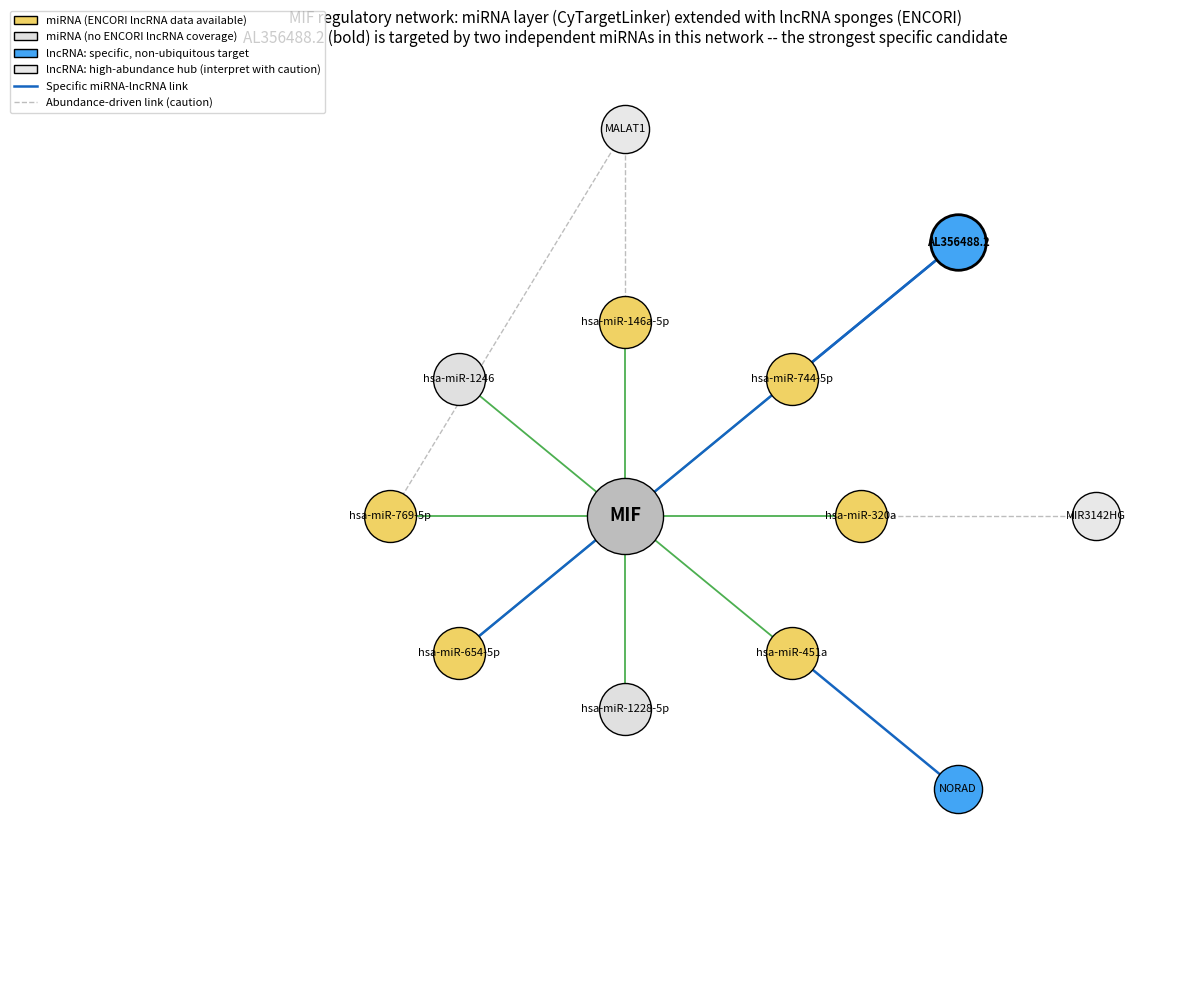

Here is the Python script that generated this plot:
import matplotlib
matplotlib.use("Agg")
import matplotlib.pyplot as plt
import numpy as np

fig, ax = plt.subplots(figsize=(12, 10))
ax.set_xlim(-6, 6)
ax.set_ylim(-6, 6)
ax.axis("off")

# Center node: MIF
ax.scatter([0], [0], s=3000, color="#BDBDBD", edgecolor="black", zorder=5)
ax.text(0, 0, "MIF", ha="center", va="center", fontsize=13, fontweight="bold", zorder=6)

# miRNA layer (inner ring)
mirnas = ["hsa-miR-320a", "hsa-miR-744-5p", "hsa-miR-146a-5p", "hsa-miR-1246",
          "hsa-miR-769-5p", "hsa-miR-654-5p", "hsa-miR-1228-5p", "hsa-miR-451a"]
no_coverage = {"hsa-miR-1246", "hsa-miR-1228-5p"}
n = len(mirnas)
mirna_pos = {}
for i, m in enumerate(mirnas):
    angle = 2 * np.pi * i / n
    x, y = 2.5 * np.cos(angle), 2.5 * np.sin(angle)
    mirna_pos[m] = (x, y)
    color = "#F0D264" if m not in no_coverage else "#E0E0E0"
    ax.scatter([x], [y], s=1400, color=color, edgecolor="black", zorder=4)
    ax.text(x, y, m, ha="center", va="center", fontsize=8, zorder=5)
    ax.plot([0, x], [0, y], color="#4CAF50", linewidth=1.3, zorder=1)

# lncRNA layer (outer ring) -- best hit per miRNA, with flags
lncrna_hits = {
    "hsa-miR-320a": ("MIR3142HG", "abundance-caution"),
    "hsa-miR-744-5p": ("AL356488.2", "specific"),
    "hsa-miR-146a-5p": ("MALAT1", "abundance-caution"),
    "hsa-miR-769-5p": ("MALAT1", "abundance-caution"),
    "hsa-miR-654-5p": ("AL356488.2", "specific"),
    "hsa-miR-451a": ("NORAD", "specific"),
}
# Note: hsa-miR-1246 and hsa-miR-1228-5p excluded (no ENCORI lncRNA coverage)

lncrna_unique_pos = {}
placed = set()
for mirna, (lncrna, flag) in lncrna_hits.items():
    mx, my = mirna_pos[mirna]
    if lncrna not in placed:
        # place lncRNA node further out, roughly in direction of its first miRNA
        angle = np.arctan2(my, mx)
        lx, ly = 5.0 * np.cos(angle), 5.0 * np.sin(angle)
        lncrna_unique_pos[lncrna] = (lx, ly)
        placed.add(lncrna)
    lx, ly = lncrna_unique_pos[lncrna]
    edge_color = "#1565C0" if flag == "specific" else "#BDBDBD"
    ax.plot([mx, lx], [my, ly], color=edge_color, linewidth=1.8 if flag == "specific" else 1.0,
            linestyle="-" if flag == "specific" else "--", zorder=2)

for lncrna, (lx, ly) in lncrna_unique_pos.items():
    is_specific = any(v[0] == lncrna and v[1] == "specific" for v in lncrna_hits.values())
    color = "#42A5F5" if is_specific else "#E8E8E8"
    size = 1600 if lncrna == "AL356488.2" else 1200
    ax.scatter([lx], [ly], s=size, color=color, edgecolor="black", zorder=3,
               linewidth=2 if lncrna == "AL356488.2" else 1)
    ax.text(lx, ly, lncrna, ha="center", va="center", fontsize=8,
            fontweight="bold" if lncrna == "AL356488.2" else "normal", zorder=5)

# Legend
from matplotlib.lines import Line2D
from matplotlib.patches import Patch
legend_elements = [
    Patch(facecolor="#F0D264", edgecolor="black", label="miRNA (ENCORI lncRNA data available)"),
    Patch(facecolor="#E0E0E0", edgecolor="black", label="miRNA (no ENCORI lncRNA coverage)"),
    Patch(facecolor="#42A5F5", edgecolor="black", label="lncRNA: specific, non-ubiquitous target"),
    Patch(facecolor="#E8E8E8", edgecolor="black", label="lncRNA: high-abundance hub (interpret with caution)"),
    Line2D([0], [0], color="#1565C0", linewidth=1.8, label="Specific miRNA-lncRNA link"),
    Line2D([0], [0], color="#BDBDBD", linewidth=1.0, linestyle="--", label="Abundance-driven link (caution)"),
]
ax.legend(handles=legend_elements, loc="upper left", bbox_to_anchor=(-0.05, 1.05), fontsize=8, frameon=True)

ax.set_title("MIF regulatory network: miRNA layer (CyTargetLinker) extended with lncRNA sponges (ENCORI)\nAL356488.2 (bold) is targeted by two independent miRNAs in this network -- the strongest specific candidate",
              fontsize=11)

plt.tight_layout()
plt.savefig("student_MIF_network_v1.png", dpi=300, bbox_inches="tight")
plt.savefig("student_MIF_network_v1.eps", format="eps", bbox_inches="tight")
print("Saved student_MIF_network_v1.png/.eps")
